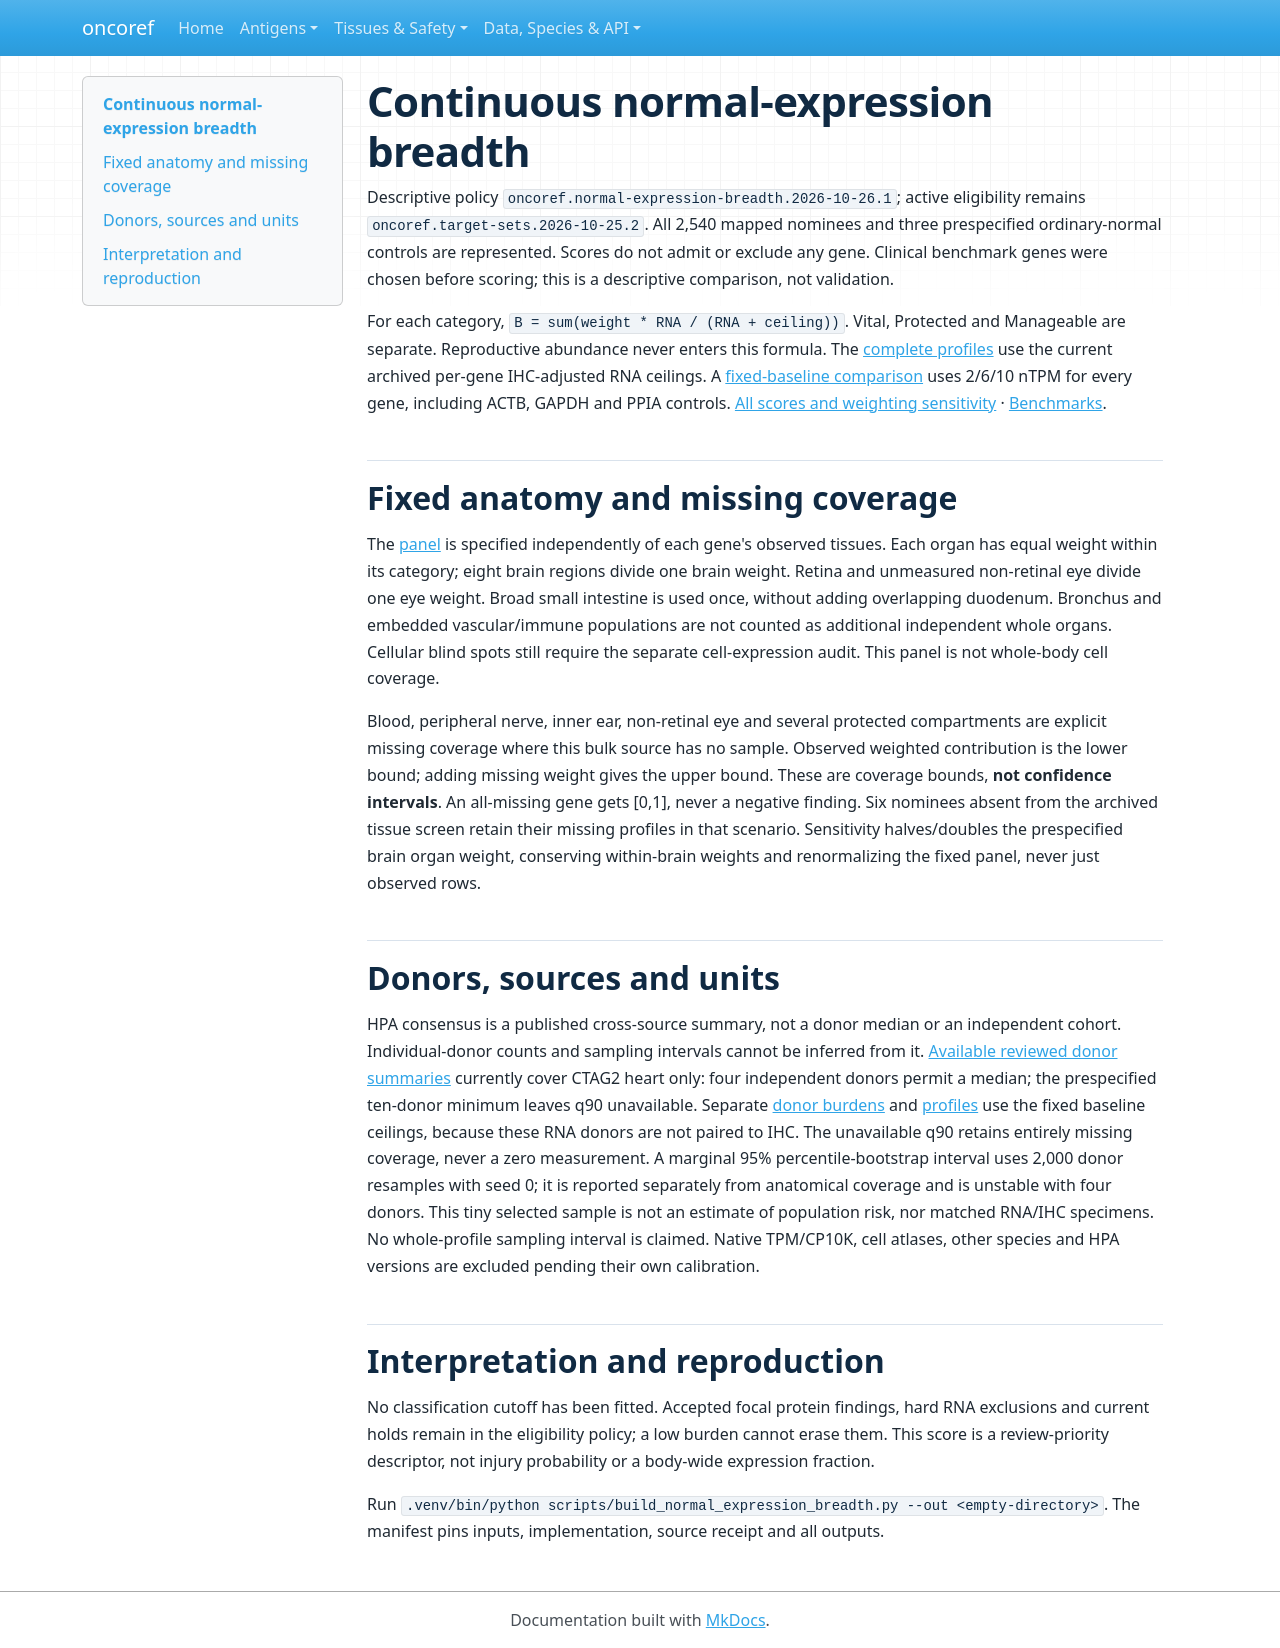

repository: pirl-unc/oncoref · page: audits/normal-breadth-20261026/index.html · generator: mkdocs

# Continuous normal-expression breadth

Descriptive policy `oncoref.normal-expression-breadth.2026-10-26.1`; active eligibility remains `oncoref.target-sets.2026-10-25.2`.
All 2,540 mapped nominees and three prespecified ordinary-normal controls are
represented. Scores do not admit or exclude any gene. Clinical benchmark genes
were chosen before scoring; this is a descriptive comparison, not validation.

For each category, `B = sum(weight * RNA / (RNA + ceiling))`. Vital, Protected
and Manageable are separate. Reproductive abundance never enters this formula.
The [complete profiles](applicable_ihc-profiles.csv.gz) use the current archived
per-gene IHC-adjusted RNA ceilings. A [fixed-baseline comparison](fixed_baseline-profiles.csv.gz)
uses 2/6/10 nTPM for every gene, including ACTB, GAPDH and PPIA controls.
[All scores and weighting sensitivity](breadth.csv.gz) · [Benchmarks](benchmarks.csv).

## Fixed anatomy and missing coverage

The [panel](anatomical-panel.csv) is specified independently of each gene's
observed tissues. Each organ has equal weight within its category; eight brain
regions divide one brain weight. Retina and unmeasured non-retinal eye divide
one eye weight. Broad small intestine is used once, without adding overlapping
duodenum. Bronchus and embedded vascular/immune populations are not counted as
additional independent whole organs. Cellular blind spots still require the
separate cell-expression audit. This panel is not whole-body cell coverage.

Blood, peripheral nerve, inner ear, non-retinal eye and several protected
compartments are explicit missing coverage where this bulk source has no sample.
Observed weighted contribution is the lower bound; adding missing weight gives
the upper bound. These are coverage bounds, **not confidence intervals**. An
all-missing gene gets [0,1], never a negative finding. Six nominees absent from
the archived tissue screen retain their missing profiles in that scenario.
Sensitivity halves/doubles the prespecified brain organ weight, conserving
within-brain weights and renormalizing the fixed panel, never just observed rows.

## Donors, sources and units

HPA consensus is a published cross-source summary, not a donor median or an
independent cohort. Individual-donor counts and sampling intervals cannot be
inferred from it. [Available reviewed donor summaries](donor-summaries.csv)
currently cover CTAG2 heart only: four independent donors permit a median;
the prespecified ten-donor minimum leaves q90 unavailable. Separate
[donor burdens](donor-breadth.csv) and [profiles](donor-profiles.csv.gz) use the
fixed baseline ceilings, because these RNA donors are not paired to IHC. The
unavailable q90 retains entirely missing coverage, never a zero measurement.
A marginal 95%
percentile-bootstrap interval uses 2,000 donor resamples with seed 0; it is
reported separately from anatomical coverage and is unstable with four donors.
This tiny selected
sample is not an estimate of population risk, nor matched RNA/IHC specimens.
No whole-profile sampling interval is claimed. Native TPM/CP10K, cell atlases,
other species and HPA versions are excluded pending their own calibration.

## Interpretation and reproduction

No classification cutoff has been fitted. Accepted focal protein findings,
hard RNA exclusions and current holds remain in the eligibility policy; a low
burden cannot erase them. This score is a review-priority descriptor, not injury
probability or a body-wide expression fraction.

Run `.venv/bin/python scripts/build_normal_expression_breadth.py --out <empty-directory>`.
The manifest pins inputs, implementation, source receipt and all outputs.
